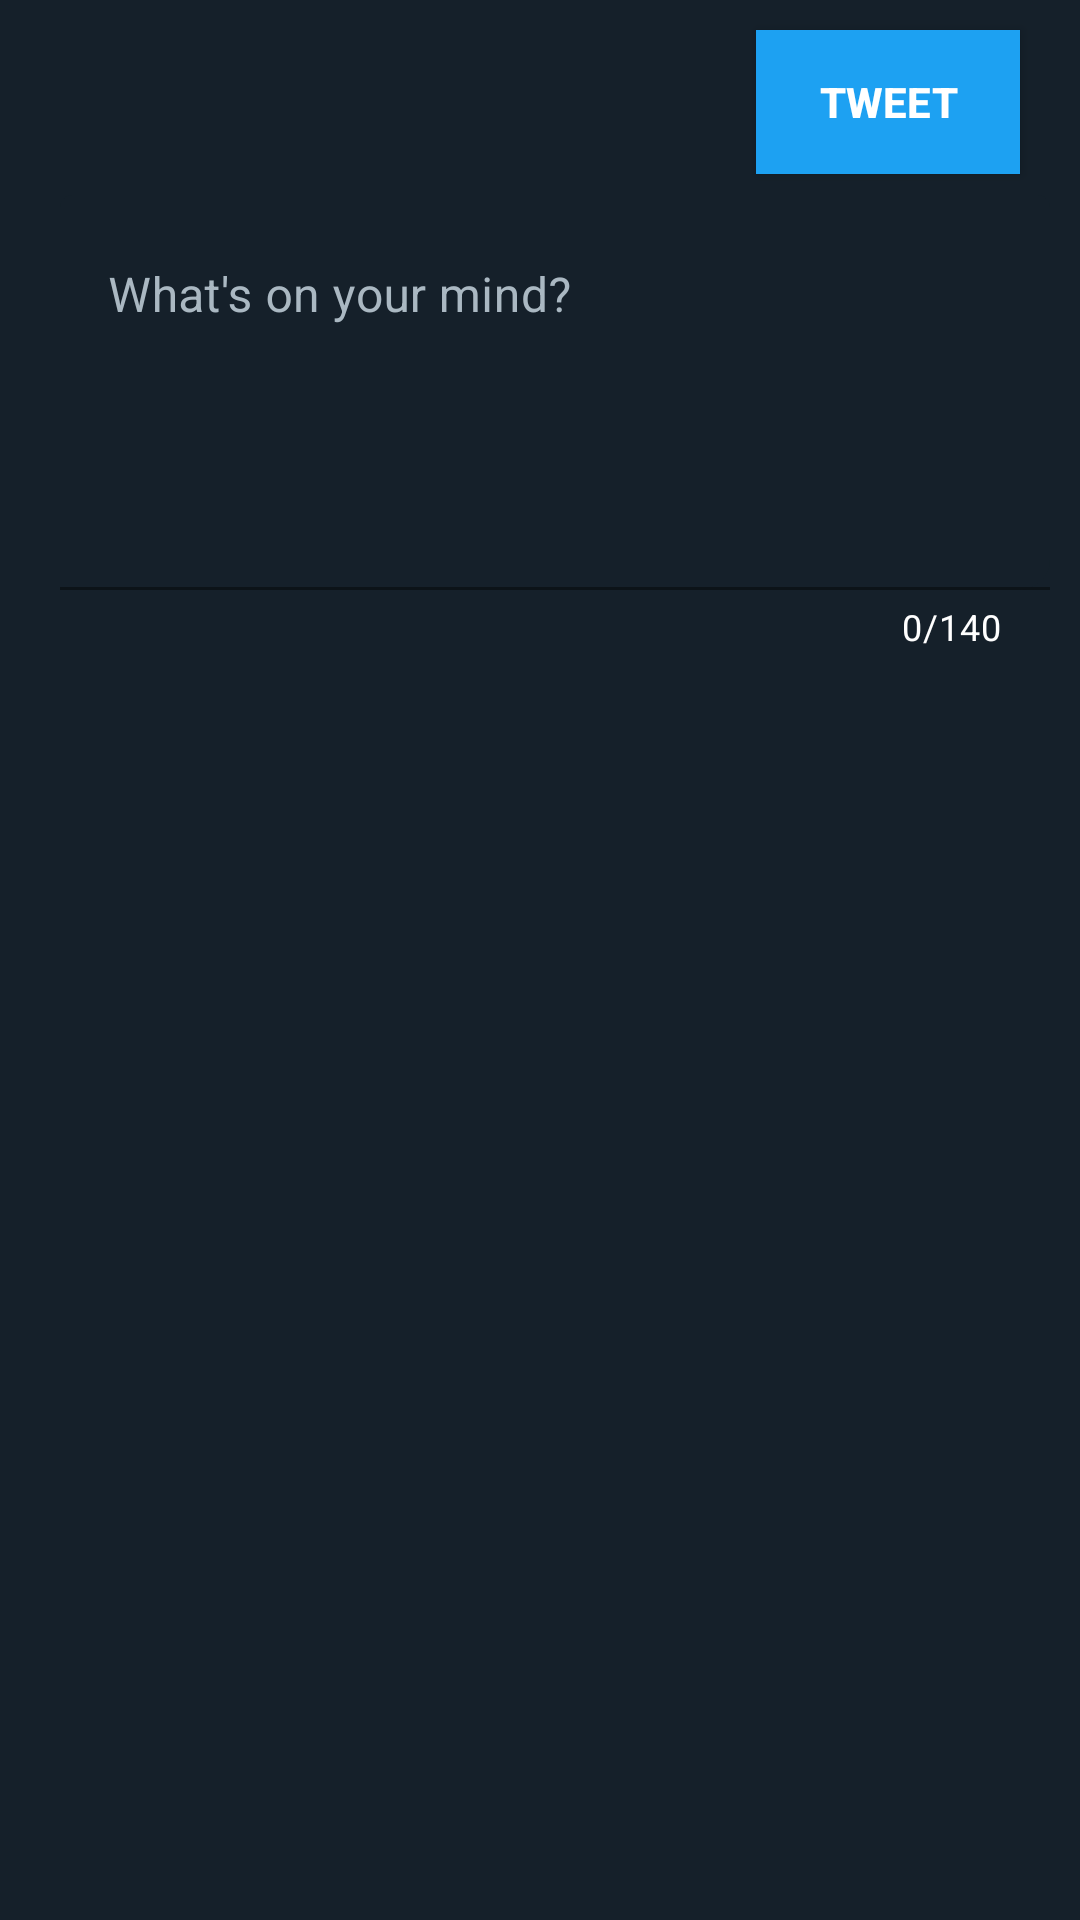

Layout XML and referenced resources for this Android screen:
<!-- AndroidManifest.xml: application theme AppTheme -->
<!-- res/layout/fragment_compose.xml -->
<?xml version="1.0" encoding="utf-8"?>
<RelativeLayout xmlns:android="http://schemas.android.com/apk/res/android"
    xmlns:app="http://schemas.android.com/apk/res-auto"
    xmlns:tools="http://schemas.android.com/tools"
    android:background="@color/dark_background"
    android:layout_width="match_parent" android:layout_height="match_parent"
    tools:context=".ComposeActivity">


    <Button
        android:id="@+id/btnTweet"
        android:layout_width="wrap_content"
        android:layout_height="wrap_content"
        android:layout_alignParentTop="true"
        android:layout_alignParentEnd="true"
        android:layout_marginTop="10dp"
        android:layout_marginEnd="20dp"
        android:layout_marginBottom="20dp"
        android:background="@color/twitter_blue"
        android:text="@string/tweet"
        android:textColor="@android:color/white"
        android:textStyle="bold" />

    <ImageButton
        android:id="@+id/imageButton2"
        android:layout_width="30dp"
        android:layout_height="30dp"
        android:layout_alignParentStart="true"
        android:layout_alignParentTop="true"
        android:layout_marginStart="15dp"
        android:layout_marginTop="15dp"
        android:background="#00FFFFFF"
        android:scaleType="fitXY"
        android:src="@drawable/ic_vector_close"
        app:tint="@color/twitter_blue" />

    <com.google.android.material.textfield.TextInputLayout
        android:id="@+id/tilCompose"
        android:layout_width="match_parent"
        android:layout_height="wrap_content"
        android:layout_below="@+id/imageButton2"
        android:layout_alignParentStart="true"
        android:layout_alignParentEnd="true"
        android:layout_marginStart="20dp"
        android:layout_marginTop="20dp"
        android:layout_marginEnd="10dp"
        android:layout_marginBottom="20dp"
        android:hint="What's on your mind?"
        android:padding="0dp"
        android:textColorHint="@color/inline_action"
        app:boxBackgroundColor="@color/dark_background"
        app:boxCornerRadiusBottomEnd="10dp"
        app:boxStrokeColor="#00FFFFFF"
        app:boxStrokeErrorColor="#00FFFFFF"
        app:counterEnabled="true"
        app:counterMaxLength="140"
        app:counterOverflowTextColor="@color/medium_red"
        app:counterTextColor="@android:color/white"
        app:errorTextColor="@color/medium_red"
        app:helperTextTextColor="@android:color/white"
        app:hintTextColor="@color/inline_action"
        app:placeholderTextColor="@color/inline_action">

        <com.google.android.material.textfield.TextInputEditText
            android:id="@+id/etCompose"
            android:layout_width="match_parent"
            android:layout_height="wrap_content"
            android:layout_marginTop="0dp"
            android:layout_marginEnd="0dp"
            android:gravity="top|left"
            android:lines="5"
            android:textColor="@android:color/white"
            android:textColorHighlight="@color/inline_action"
            android:textColorHint="@color/inline_action"
            android:textColorLink="@color/inline_action"
            tools:ignore="DuplicateIds" />
    </com.google.android.material.textfield.TextInputLayout>

</RelativeLayout>
<!-- resources referenced by this layout -->
<resources>
  <color name="dark_background">#15202a</color>
  <color name="inline_action">@color/medium_gray</color>
  <color name="medium_red">#ffe0245e</color>
  <color name="twitter_blue">#ff1da1f2</color>
  <string name="tweet">Tweet</string>
  <color name="medium_gray">#ffaab8c2</color>
</resources>
